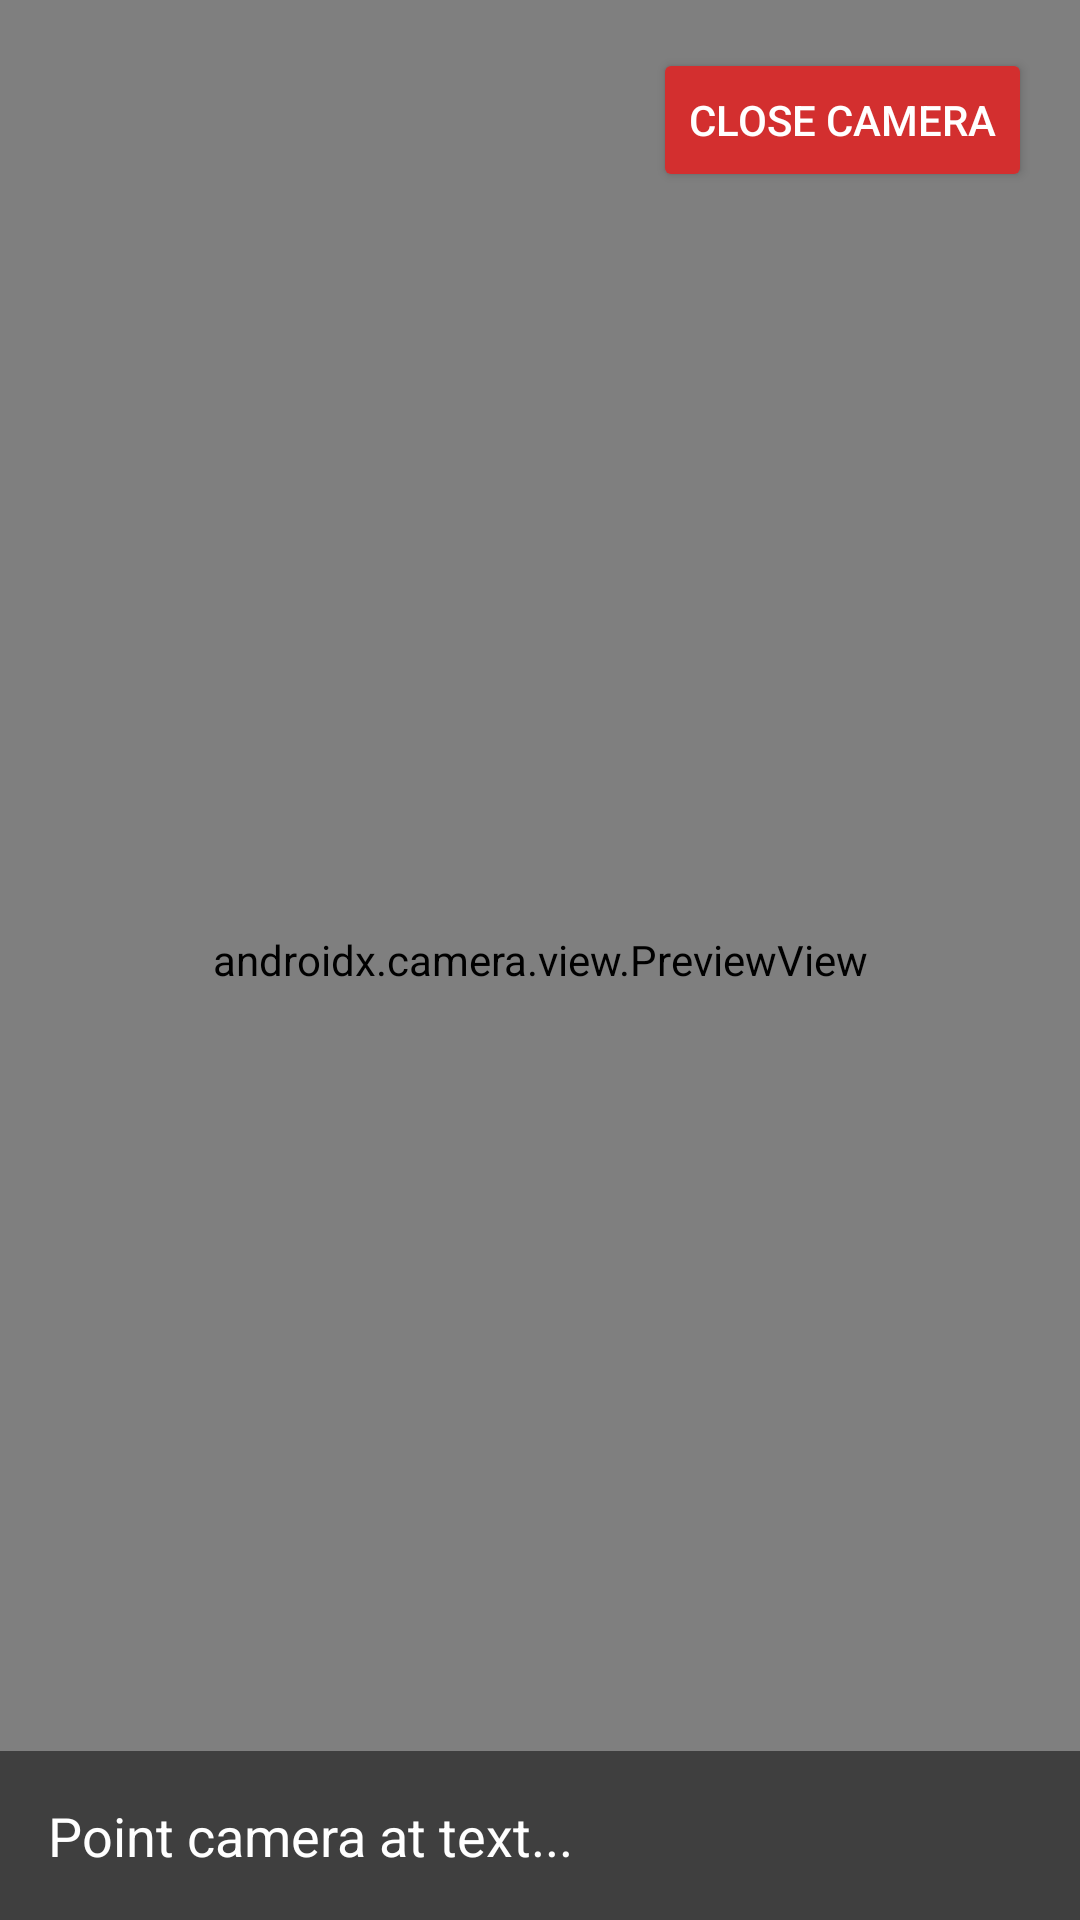

Write the Android layout XML for this screen, with the resource values it uses.
<!-- AndroidManifest.xml: application theme Theme.ReshQMess -->
<!-- res/layout/activity_scanner.xml -->
<?xml version="1.0" encoding="utf-8"?>
<androidx.constraintlayout.widget.ConstraintLayout
    xmlns:android="http://schemas.android.com/apk/res/android"
    xmlns:app="http://schemas.android.com/apk/res-auto"
    xmlns:tools="http://schemas.android.com/tools"
    android:layout_width="match_parent"
    android:layout_height="match_parent"
    tools:context=".ScannerActivity">

    <androidx.camera.view.PreviewView
        android:id="@+id/viewFinder"
        android:layout_width="match_parent"
        android:layout_height="match_parent" />

    <Button
        android:id="@+id/btnClose"
        android:layout_width="wrap_content"
        android:layout_height="wrap_content"
        android:text="Close Camera"
        android:backgroundTint="#D32F2F"
        android:textColor="#FFFFFF"
        android:layout_margin="16dp"
        app:layout_constraintTop_toTopOf="parent"
        app:layout_constraintEnd_toEndOf="parent" />

    <TextView
        android:id="@+id/resultTextView"
        android:layout_width="match_parent"
        android:layout_height="wrap_content"
        android:background="#80000000"
        android:textColor="#FFFFFF"
        android:textSize="18sp"
        android:padding="16dp"
        app:layout_constraintBottom_toBottomOf="parent"
        android:text="Point camera at text..." />

</androidx.constraintlayout.widget.ConstraintLayout>
<!-- resources referenced by this layout -->
<resources>
  <style name="Theme.ReshQMess" parent="Theme.AppCompat.DayNight.NoActionBar">
  
          
          <item name="colorPrimary">@color/red_primary</item>
          <item name="colorPrimaryDark">@color/red_primary</item>
          <item name="colorAccent">@color/red_primary</item>
  
          
          <item name="android:windowBackground">@color/black_bg</item>
  
          
          <item name="android:statusBarColor">@android:color/black</item>
  
      </style>
  <color name="red_primary">#8B0000</color>
  <color name="black_bg">#0A0A0A</color>
</resources>
